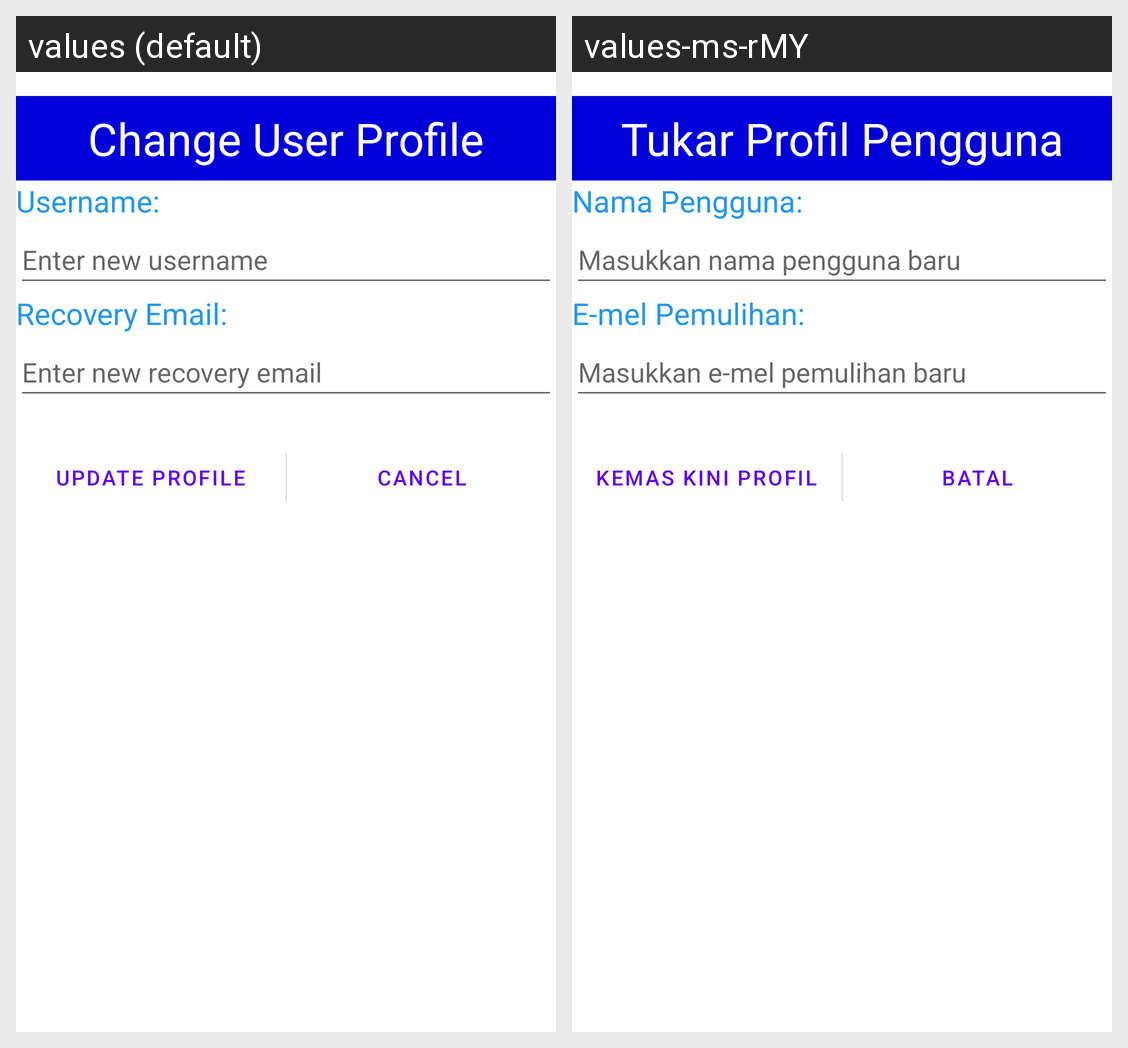

The same Android screen rendered under two of its app's locales, left to right. List the strings drawn on it with the default value and each locale's translation.
Android screen res/layout/dialog_change_profile.xml rendered under 2 locales, left to right: values (default), values-ms-rMY. Device: Nexus 5 (rendered at 1080×1920; each locale shown at half size, 540×960, under a caption strip naming it); theme Theme.OCRApplication.
Strings drawn on this screen, with the default value and each locale's value (text and hints the layout hard-codes, and strings that could not be matched under every locale, appear in the picture but are not listed):

dialog_changeProfile_title
  values: Change User Profile
  values-ms-rMY: Tukar Profil Pengguna

dialog_changeProfile_username
  values: Username:
  values-ms-rMY: Nama Pengguna:

dialog_changeProfile_hint_username
  values: Enter new username
  values-ms-rMY: Masukkan nama pengguna baru

dialog_changeProfile_recovery_email
  values: Recovery Email:
  values-ms-rMY: E-mel Pemulihan:

dialog_changeProfile_hint_recovery_email
  values: Enter new recovery email
  values-ms-rMY: Masukkan e-mel pemulihan baru

btnUpdateProfile
  values: Update Profile
  values-ms-rMY: Kemas kini profil

btnCancel
  values: Cancel
  values-ms-rMY: Batal
